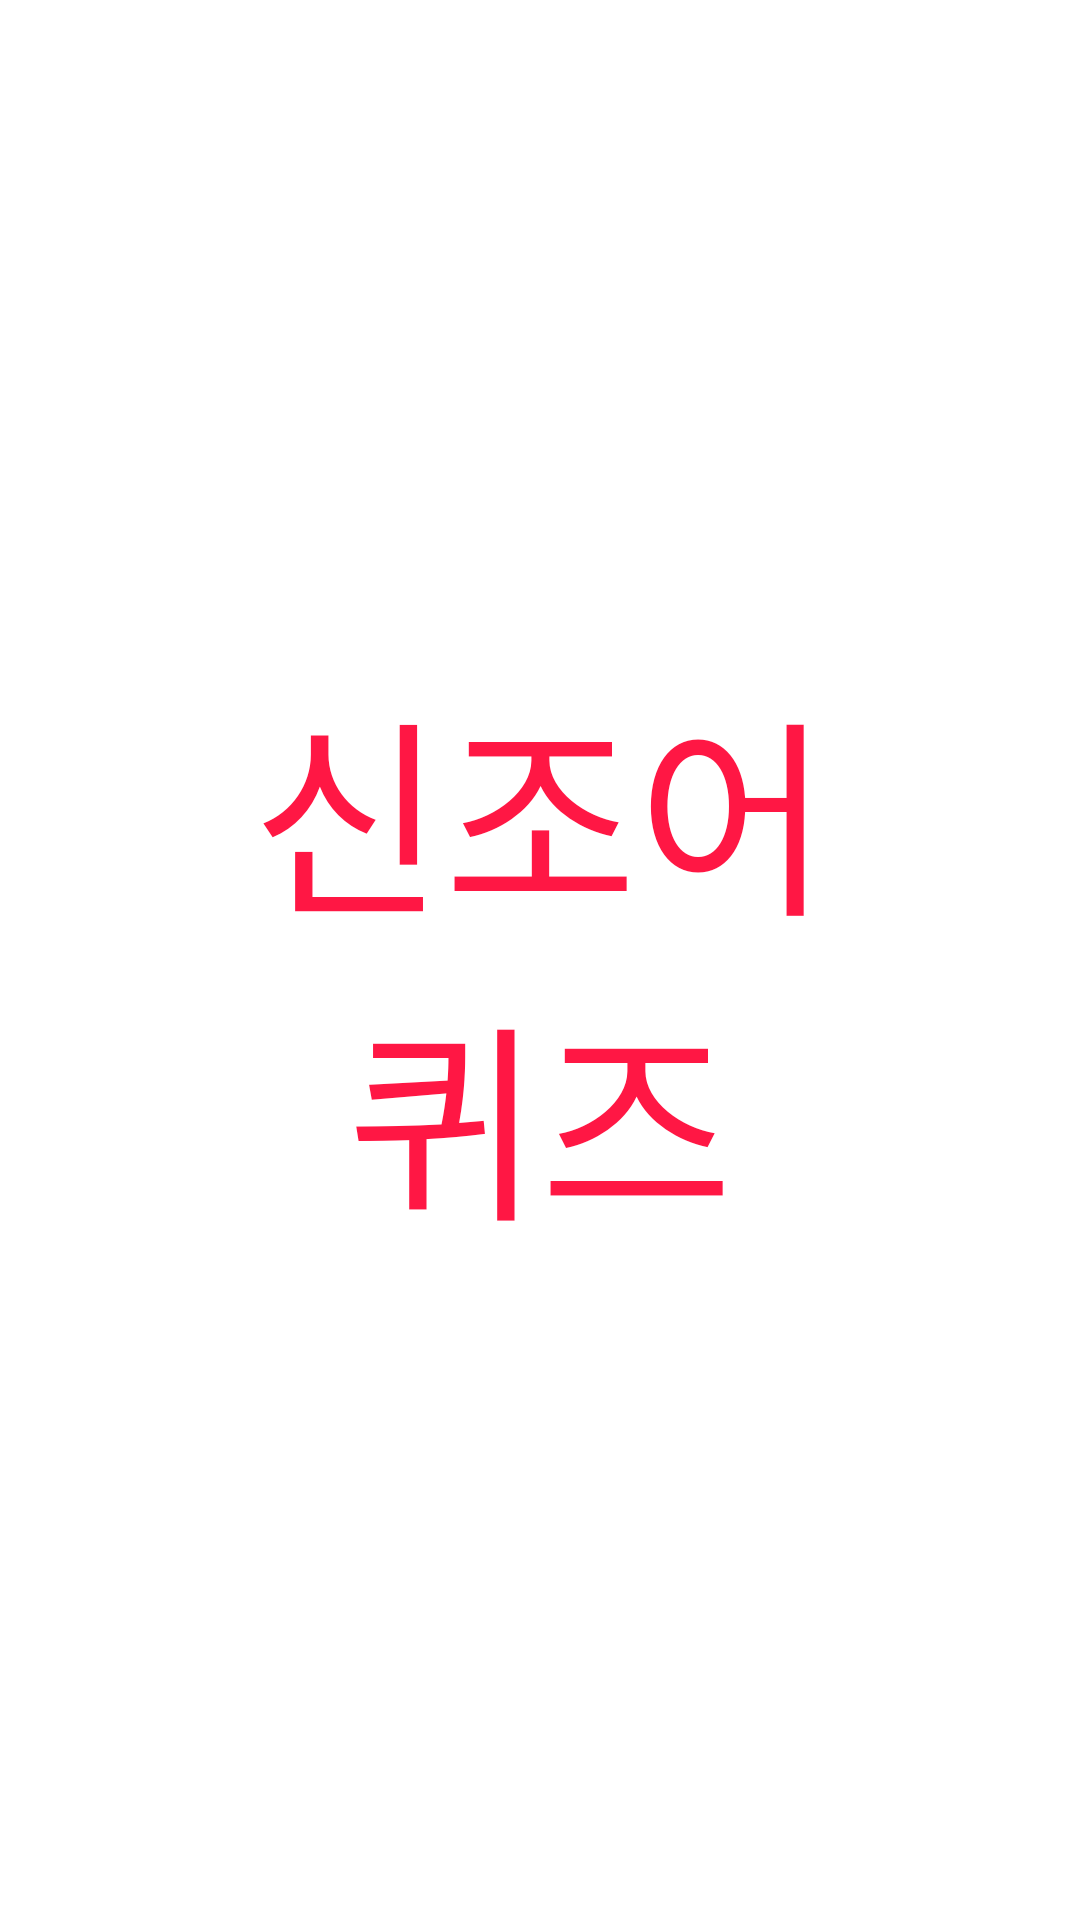

Write the Android layout XML for this screen, with the resource values it uses.
<!-- AndroidManifest.xml: application theme Theme.Neologismquiz -->
<!-- res/layout/activity_splash.xml -->
<?xml version="1.0" encoding="utf-8"?>
<LinearLayout xmlns:android="http://schemas.android.com/apk/res/android"
    android:paddingHorizontal="20dp"
    android:orientation="vertical"
    android:gravity="center"
    android:layout_width="match_parent"
    android:layout_height="match_parent">

    <TextView
        android:id="@+id/firstWordText"
        android:textSize="70dp"
        android:textColor="#FF1744"
        android:gravity="center"
        android:text="신조어"
        android:layout_width="match_parent"
        android:layout_height="wrap_content" />

    <TextView
        android:id="@+id/secondWordText"
        android:textSize="70dp"
        android:textColor="#FF1744"
        android:gravity="center"
        android:text="퀴즈"
        android:layout_width="match_parent"
        android:layout_height="wrap_content" />
</LinearLayout>
<!-- resources referenced by this layout -->
<resources>

</resources>
